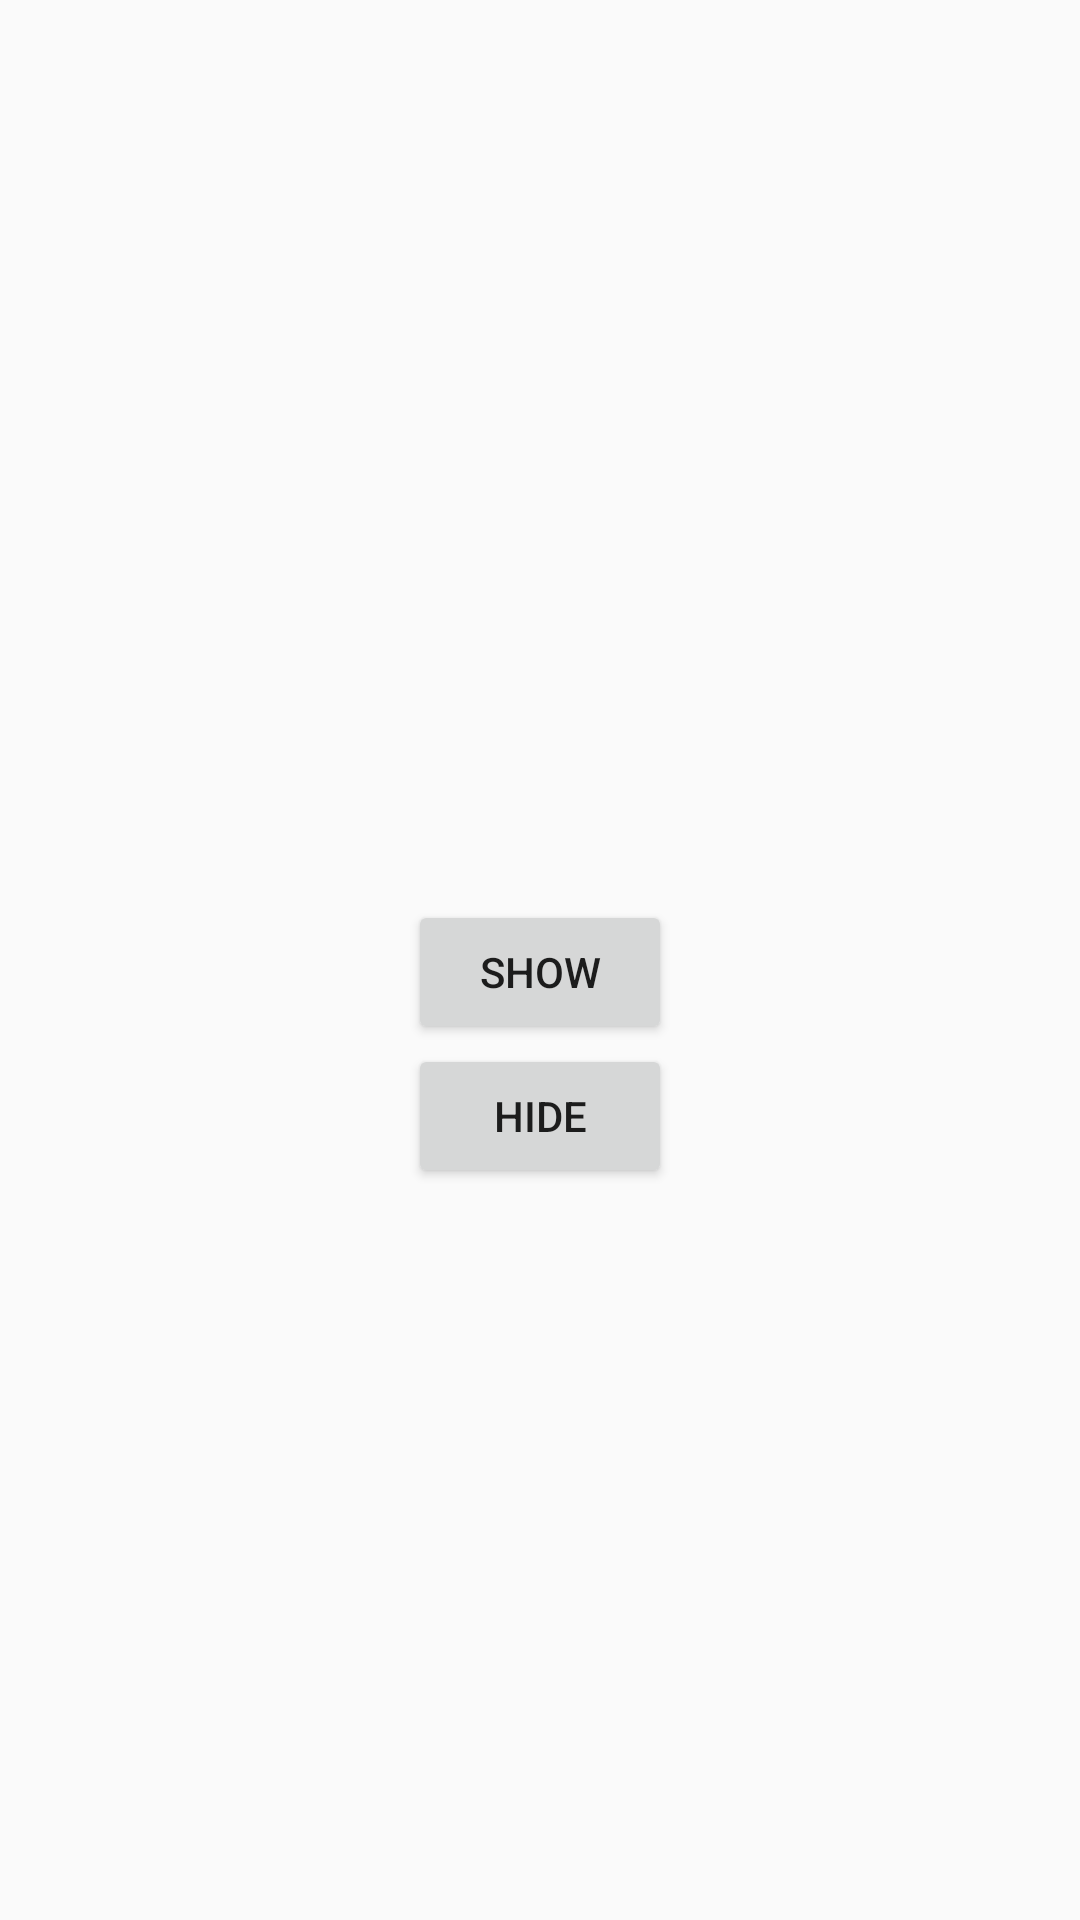

Here is an Android app screen rendered from its layout file. Give the layout XML and the strings, colors and styles it references.
<!-- AndroidManifest.xml: application theme AppTheme -->
<!-- res/layout/activity_main.xml -->
<?xml version="1.0" encoding="utf-8"?>
<RelativeLayout
    xmlns:android="http://schemas.android.com/apk/res/android"
    xmlns:tools="http://schemas.android.com/tools"
    android:id="@+id/activity_main"
    android:layout_width="match_parent"
    android:layout_height="match_parent"
    android:paddingBottom="@dimen/activity_vertical_margin"
    android:paddingLeft="@dimen/activity_horizontal_margin"
    android:paddingRight="@dimen/activity_horizontal_margin"
    android:paddingTop="@dimen/activity_vertical_margin"
    tools:context="com.android.myprogresscircle.MainActivity">

    <Button
        android:id="@+id/btn_show"
        android:layout_width="wrap_content"
        android:layout_height="wrap_content"
        android:layout_centerHorizontal="true"
        android:layout_marginTop="300dp"
        android:text="show"/>

    <Button
        android:id="@+id/btn_hide"
        android:layout_width="wrap_content"
        android:layout_height="wrap_content"
        android:layout_below="@+id/btn_show"
        android:layout_centerHorizontal="true"
        android:text="hide"/>

</RelativeLayout>
<!-- resources referenced by this layout -->
<resources>
  <style name="AppTheme" parent="Theme.AppCompat.Light.DarkActionBar">
          
          <item name="colorPrimary">@color/colorPrimary</item>
          <item name="colorPrimaryDark">@color/colorPrimaryDark</item>
          <item name="colorAccent">@color/colorAccent</item>
      </style>
  <!-- not gathered from this repository: default colours our renderer supplied (Android Studio template values) -->
  <color name="colorPrimary">#FF6200EE</color>
  <color name="colorPrimaryDark">#FF3700B3</color>
  <color name="colorAccent">#FF03DAC5</color>
</resources>
